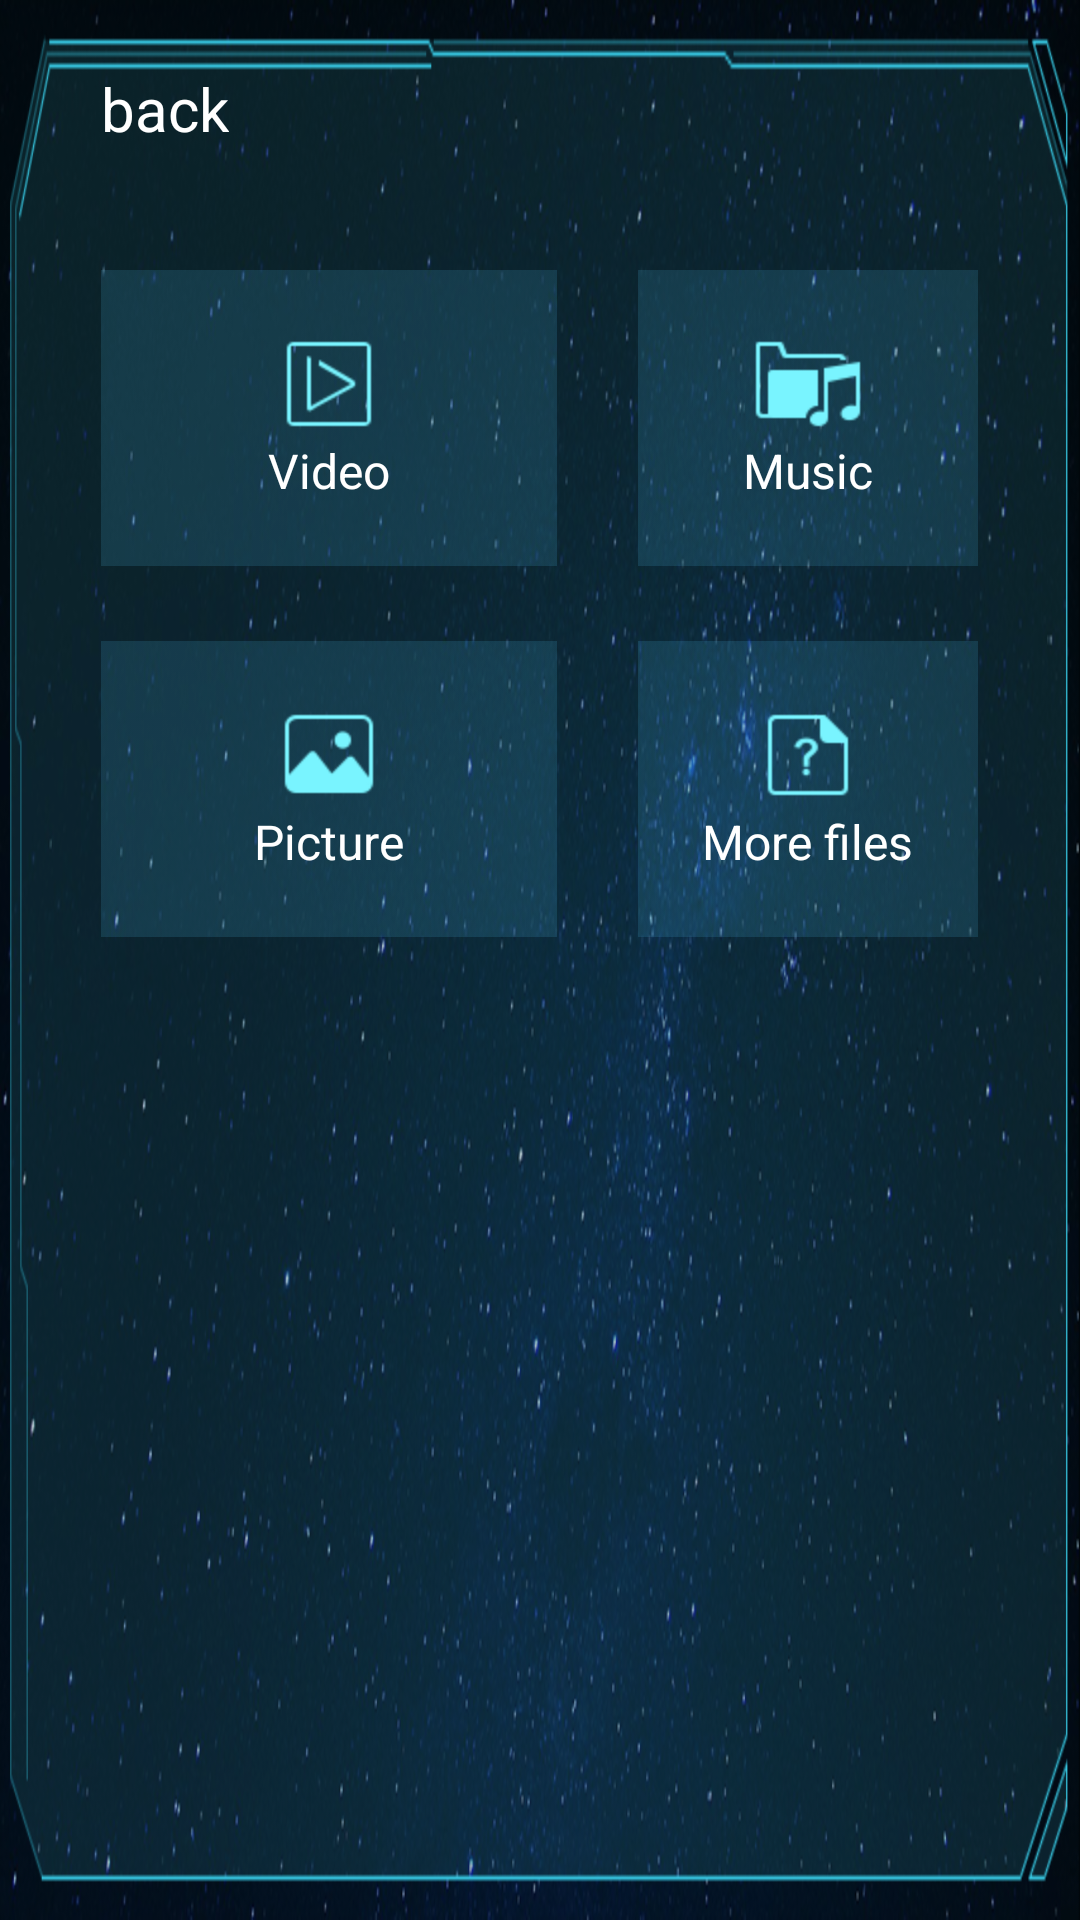

This screen was rendered from an Android layout file. Write that file and the resources it references.
<!-- AndroidManifest.xml: application theme android:Theme.Black.NoTitleBar.Fullscreen -->
<!-- res/layout/activity_main.xml -->
<RelativeLayout xmlns:android="http://schemas.android.com/apk/res/android"
    xmlns:tools="http://schemas.android.com/tools"
    android:layout_width="match_parent"
    android:layout_height="match_parent"
    android:background="@drawable/resource_bg" 
    android:id="@+id/rl_layout">
    
    <Button 
        android:id="@+id/btn_back"
        android:layout_width="wrap_content"
        android:layout_height="wrap_content"
        android:layout_marginTop="@dimen/ll_top_layout_margin_top"
        android:layout_marginLeft="@dimen/ll_top_layout_margin_left"
        android:text="@string/button_back"
        android:textColor="#ffffff"
        android:textSize="20sp"
        android:paddingBottom="@dimen/btn_back_padding_bottom"
        android:background="@drawable/btn_back_drawable"/>

    <LinearLayout
        android:layout_width="wrap_content"
        android:layout_height="wrap_content"
        android:layout_marginTop="@dimen/linearlayout_1_margin_top"
        android:layout_marginLeft="@dimen/linearlayout_1_margin_left"
        android:layout_marginRight="@dimen/linearlayout_1_margin_right"
        android:gravity="center_vertical"
        android:layout_centerHorizontal="true"
        android:orientation="horizontal" >
		
       <RelativeLayout 
           android:layout_width="wrap_content"
           android:layout_height="wrap_content">
        <ImageButton
            android:id="@+id/ib_video"
            android:layout_width="wrap_content"
            android:layout_height="wrap_content"
            android:background="@drawable/btn_content_selector"/>
        <ImageView 
            android:layout_width="wrap_content"
            android:layout_height="wrap_content"
            android:background="@drawable/btn_video"
            android:layout_centerHorizontal="true"
            android:layout_marginTop="@dimen/textview_type_name_margin_top"/>
        
        <TextView 
            android:layout_width="wrap_content"
            android:layout_height="wrap_content"
            android:text="@string/type_video"
            android:textColor="#ffffff"
            android:textSize="16sp"
            android:layout_centerHorizontal="true"
            android:layout_marginTop="@dimen/textview_type_video_margin_top"/>
        </RelativeLayout>
       <RelativeLayout 
           android:layout_width="wrap_content"
           android:layout_height="wrap_content"
           android:layout_marginLeft="@dimen/imagebutton_type_video_margin_left">
         <ImageButton
            android:id="@+id/ib_music"
            android:layout_width="wrap_content"
            android:layout_height="wrap_content"
            android:background="@drawable/btn_content_selector" />
          <ImageView 
            android:layout_width="wrap_content"
            android:layout_height="wrap_content"
            android:background="@drawable/btn_music"
            android:layout_centerHorizontal="true"
            android:layout_marginTop="@dimen/textview_type_name_margin_top"/>
        
        <TextView 
            android:layout_width="wrap_content"
            android:layout_height="wrap_content"
            android:text="@string/type_music"
            android:textColor="#ffffff"
            android:textSize="16sp"
            android:layout_centerHorizontal="true"
            android:layout_marginTop="@dimen/textview_type_video_margin_top"/>
        </RelativeLayout>

     </LinearLayout>
    
    <LinearLayout
        android:layout_width="wrap_content"
        android:layout_height="wrap_content"
        android:layout_marginTop="@dimen/linearlayout_2_margin_top"
        android:layout_marginLeft="@dimen/linearlayout_1_margin_left"
        android:layout_marginRight="@dimen/linearlayout_1_margin_right"
        android:layout_centerHorizontal="true"
        android:gravity="center_vertical"
        android:orientation="horizontal" >
        <RelativeLayout 
           android:layout_width="wrap_content"
           android:layout_height="wrap_content">
        <ImageButton
            android:id="@+id/ib_picture"
            android:layout_width="wrap_content"
            android:layout_height="wrap_content"
            android:background="@drawable/btn_content_selector" />
         <ImageView 
            android:layout_width="wrap_content"
            android:layout_height="wrap_content"
            android:background="@drawable/btn_photo"
            android:layout_centerHorizontal="true"
            android:layout_marginTop="@dimen/textview_type_name_margin_top"/>
        
        <TextView 
            android:layout_width="wrap_content"
            android:layout_height="wrap_content"
            android:text="@string/type_picture"
            android:textColor="#ffffff"
            android:textSize="16sp"
            android:layout_centerHorizontal="true"
            android:layout_marginTop="@dimen/textview_type_video_margin_top"/>
        </RelativeLayout>
       <RelativeLayout 
           android:layout_width="wrap_content"
           android:layout_height="wrap_content"
           android:layout_marginLeft="@dimen/imagebutton_type_video_margin_left">
         <ImageButton
            android:id="@+id/ib_unidentify_file"
            android:layout_width="wrap_content"
            android:layout_height="wrap_content"
            android:background="@drawable/btn_content_selector" />
         
          <ImageView 
            android:layout_width="wrap_content"
            android:layout_height="wrap_content"
            android:background="@drawable/btn_unidentify"
            android:layout_centerHorizontal="true"
            android:layout_marginTop="@dimen/textview_type_name_margin_top"/>
         
        
        <TextView 
            android:layout_width="wrap_content"
            android:layout_height="wrap_content"
            android:text="@string/type_undentify"
            android:textColor="#ffffff"
            android:textSize="16sp"
            android:layout_centerHorizontal="true"
            android:layout_marginTop="@dimen/textview_type_video_margin_top"/>
        </RelativeLayout>
        
    </LinearLayout>
    

</RelativeLayout>
<!-- resources referenced by this layout -->
<resources>
  <dimen name="btn_back_padding_bottom">5dp</dimen>
  <dimen name="imagebutton_type_video_margin_left">24dp</dimen>
  <dimen name="linearlayout_1_margin_left">32dp</dimen>
  <dimen name="linearlayout_1_margin_right">28dp</dimen>
  <dimen name="linearlayout_1_margin_top">80dp</dimen>
  <dimen name="linearlayout_2_margin_top">190dp</dimen>
  <dimen name="ll_top_layout_margin_left">30dp</dimen>
  <dimen name="ll_top_layout_margin_top">20dp</dimen>
  <dimen name="textview_type_name_margin_top">16dp</dimen>
  <dimen name="textview_type_video_margin_top">50dp</dimen>
  <!-- drawable btn_content_selector (drawable) -->
  <?xml version="1.0" encoding="utf-8"?>
  <selector xmlns:android="http://schemas.android.com/apk/res/android" >
      <item android:state_pressed="true" android:drawable="@drawable/btn_bg_pressed"></item>
      <item android:drawable="@drawable/btn_bg_normal"></item>
  
  </selector>
  <!-- drawable btn_music: png bitmap (drawable-hdpi, 1509 bytes) -->
  <!-- drawable btn_photo: png bitmap (drawable-hdpi, 1641 bytes) -->
  <!-- drawable btn_unidentify: png bitmap (drawable-hdpi, 1507 bytes) -->
  <!-- drawable btn_video: png bitmap (drawable-hdpi, 1598 bytes) -->
  <!-- drawable resource_bg: png bitmap (drawable-hdpi, 562891 bytes) -->
  <string name="button_back">back</string>
  <string name="type_music">Music</string>
  <string name="type_picture">Picture</string>
  <string name="type_undentify">More files</string>
  <string name="type_video">Video</string>
  <!-- drawable btn_bg_pressed: png bitmap (drawable-hdpi, 1247 bytes) -->
  <!-- drawable btn_bg_normal: png bitmap (drawable-hdpi, 1247 bytes) -->
</resources>
